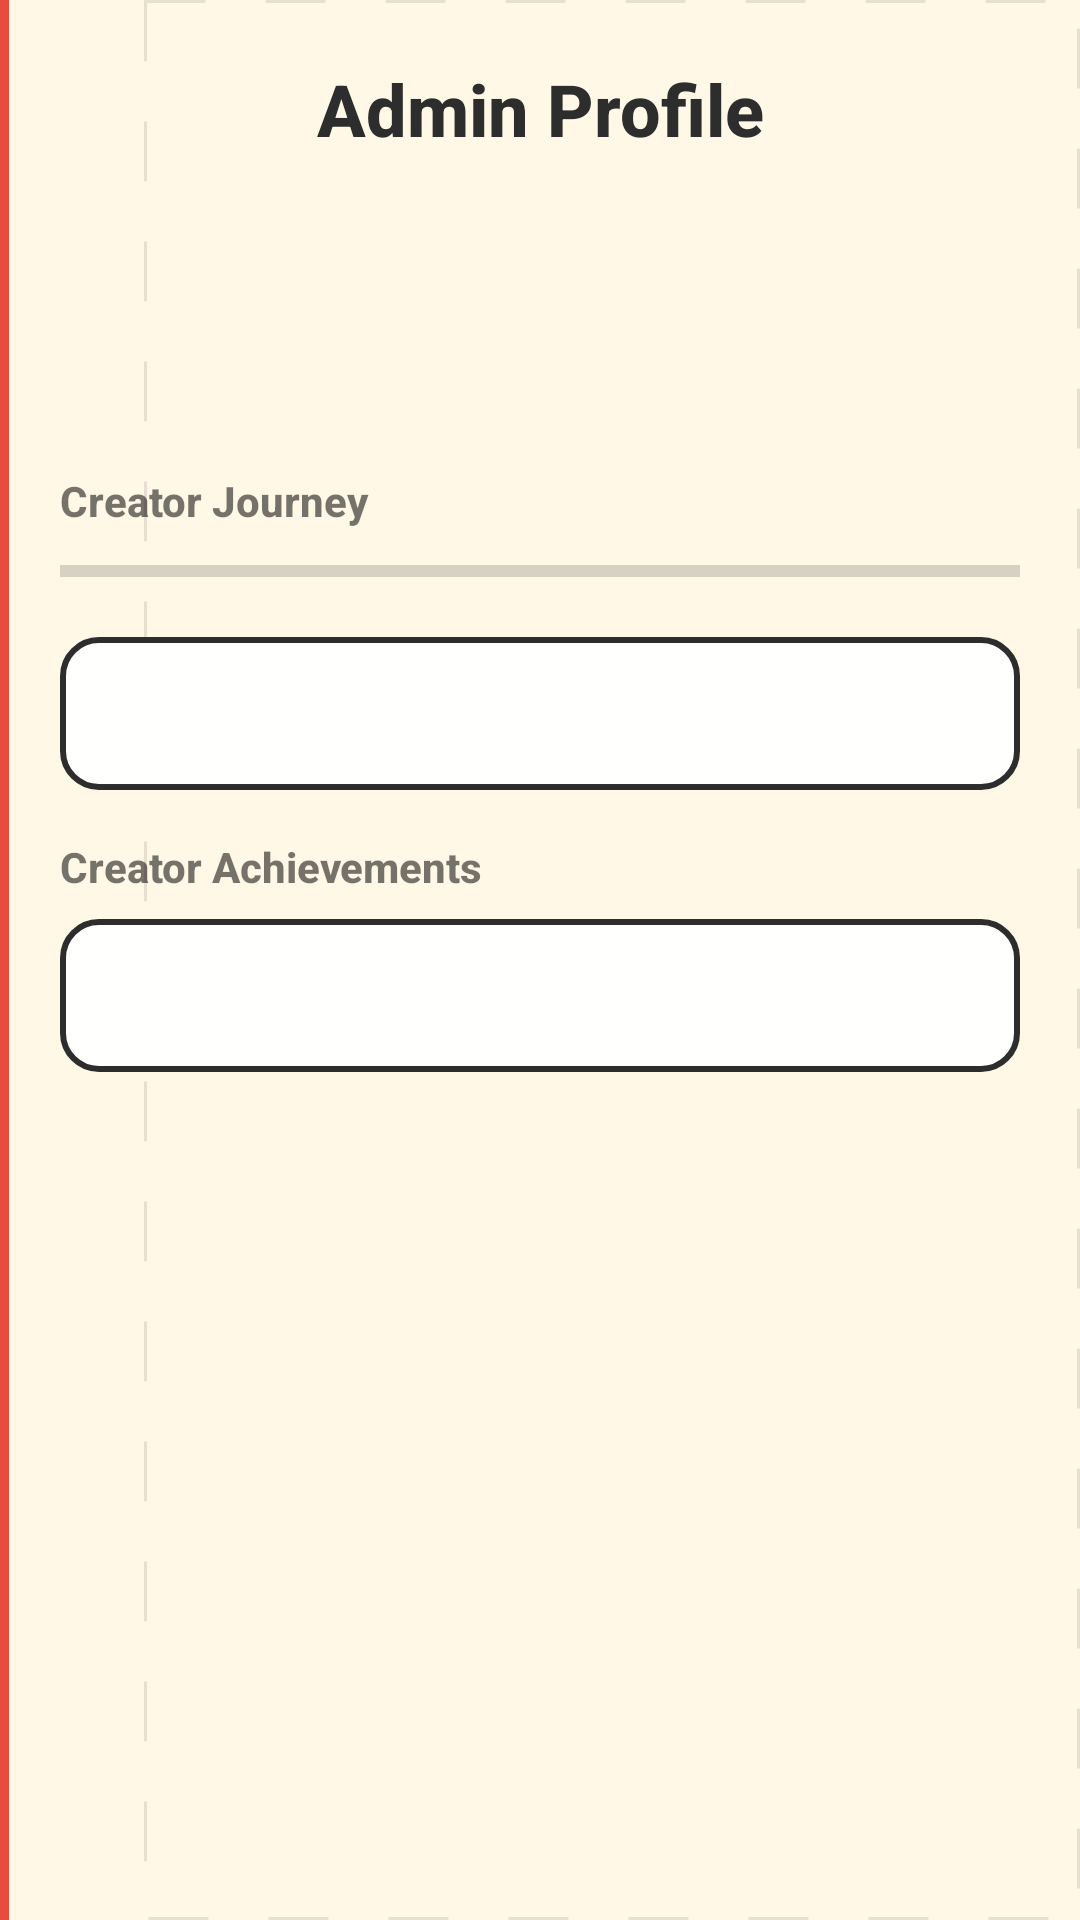

Android layout source for this screen:
<!-- AndroidManifest.xml: application theme Theme.MathLetics -->
<!-- res/layout/activity_admin_profile.xml -->
<?xml version="1.0" encoding="utf-8"?>
<ScrollView xmlns:android="http://schemas.android.com/apk/res/android"
    android:layout_width="match_parent"
    android:layout_height="match_parent">

    <LinearLayout
        android:layout_width="match_parent"
        android:layout_height="wrap_content"
        android:orientation="vertical"
        android:padding="20dp">

        <TextView
            android:layout_width="match_parent"
            android:layout_height="wrap_content"
            android:gravity="center"
            android:text="@string/admin_profile_title"
            android:textColor="@color/pencil_black"
            android:textSize="24sp"
            android:textStyle="bold" />

        <TextView
            android:id="@+id/tvAdminName"
            android:layout_width="match_parent"
            android:layout_height="wrap_content"
            android:layout_marginTop="16dp"
            android:gravity="center"
            android:textColor="@color/sketch_blue"
            android:textSize="20sp"
            android:textStyle="bold" />

        <TextView
            android:id="@+id/tvAdminOrg"
            android:layout_width="match_parent"
            android:layout_height="wrap_content"
            android:layout_marginTop="4dp"
            android:gravity="center" />

        <TextView
            android:id="@+id/tvAdminPosition"
            android:layout_width="match_parent"
            android:layout_height="wrap_content"
            android:gravity="center" />

        <TextView
            android:layout_width="match_parent"
            android:layout_height="wrap_content"
            android:layout_marginTop="20dp"
            android:text="Creator Journey"
            android:textStyle="bold" />

        <ProgressBar
            android:id="@+id/pbCreatorJourney"
            style="?android:attr/progressBarStyleHorizontal"
            android:layout_width="match_parent"
            android:layout_height="12dp"
            android:layout_marginTop="8dp"
            android:max="100"
            android:progressTint="@color/sketch_orange" />

        <TextView
            android:id="@+id/tvCreatorStats"
            android:layout_width="match_parent"
            android:layout_height="wrap_content"
            android:layout_marginTop="16dp"
            android:background="@drawable/rounded_card"
            android:padding="16dp"
            android:textColor="@color/pencil_black" />

        <TextView
            android:layout_width="match_parent"
            android:layout_height="wrap_content"
            android:layout_marginTop="16dp"
            android:text="Creator Achievements"
            android:textStyle="bold" />

        <TextView
            android:id="@+id/tvAchievements"
            android:layout_width="match_parent"
            android:layout_height="wrap_content"
            android:layout_marginTop="8dp"
            android:background="@drawable/rounded_card"
            android:padding="16dp" />

    </LinearLayout>
</ScrollView>
<!-- resources referenced by this layout -->
<resources>
  <color name="pencil_black">#2D2D2D</color>
  <color name="sketch_blue">#4A90D9</color>
  <color name="sketch_orange">#FF8C42</color>
  <!-- drawable rounded_card (drawable) -->
  <?xml version="1.0" encoding="utf-8"?>
  <shape xmlns:android="http://schemas.android.com/apk/res/android">
      <solid android:color="@color/card_white" />
      <stroke
          android:width="2dp"
          android:color="@color/pencil_black" />
      <corners android:radius="12dp" />
  </shape>
  <string name="admin_profile_title">Admin Profile</string>
  <style name="Theme.MathLetics" parent="Theme.MaterialComponents.DayNight.DarkActionBar">
          <item name="colorPrimary">@color/primary</item>
          <item name="colorPrimaryDark">@color/primary_dark</item>
          <item name="colorAccent">@color/accent</item>
          <item name="android:windowBackground">@drawable/bg_notebook</item>
          <item name="android:fontFamily">sans-serif-medium</item>
      </style>
  <color name="card_white">#FFFFFE</color>
  <color name="primary">#4A90D9</color>
  <color name="primary_dark">#2E6BB0</color>
  <color name="accent">#FF8C42</color>
  <!-- drawable bg_notebook (drawable) -->
  <?xml version="1.0" encoding="utf-8"?>
  <layer-list xmlns:android="http://schemas.android.com/apk/res/android">
      <item>
          <shape android:shape="rectangle">
              <solid android:color="@color/notebook_cream" />
          </shape>
      </item>
      <item android:left="48dp">
          <shape android:shape="rectangle">
              <stroke
                  android:width="1dp"
                  android:color="@color/notebook_grid"
                  android:dashWidth="20dp"
                  android:dashGap="20dp" />
              <solid android:color="@android:color/transparent" />
          </shape>
      </item>
      <item android:width="3dp">
          <shape android:shape="rectangle">
              <solid android:color="@color/sketch_red" />
          </shape>
      </item>
  </layer-list>
  <color name="notebook_cream">#FFF8E7</color>
  <color name="notebook_grid">#E8DFD0</color>
  <color name="sketch_red">#E74C3C</color>
</resources>
